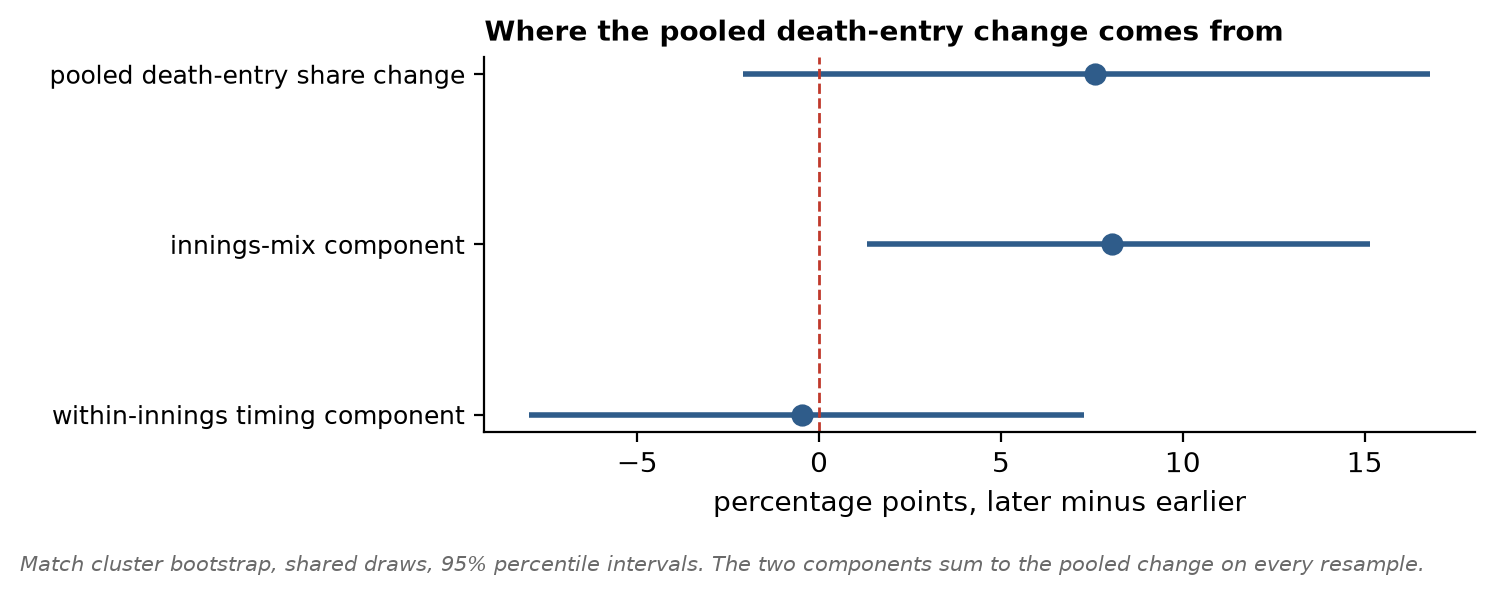

The table this chart was drawn from, first rows:
component, estimate, ci_low, ci_high, p_positive, interval_method
pooled_death_entry_share_change, 0.07583, -0.02079, 0.168, 0.9397, percentile
innings_mix_component, 0.08051, 0.01313, 0.1516, 0.9906, percentile
within_innings_timing_component, -0.004686, -0.07963, 0.07273, 0.445, percentile
